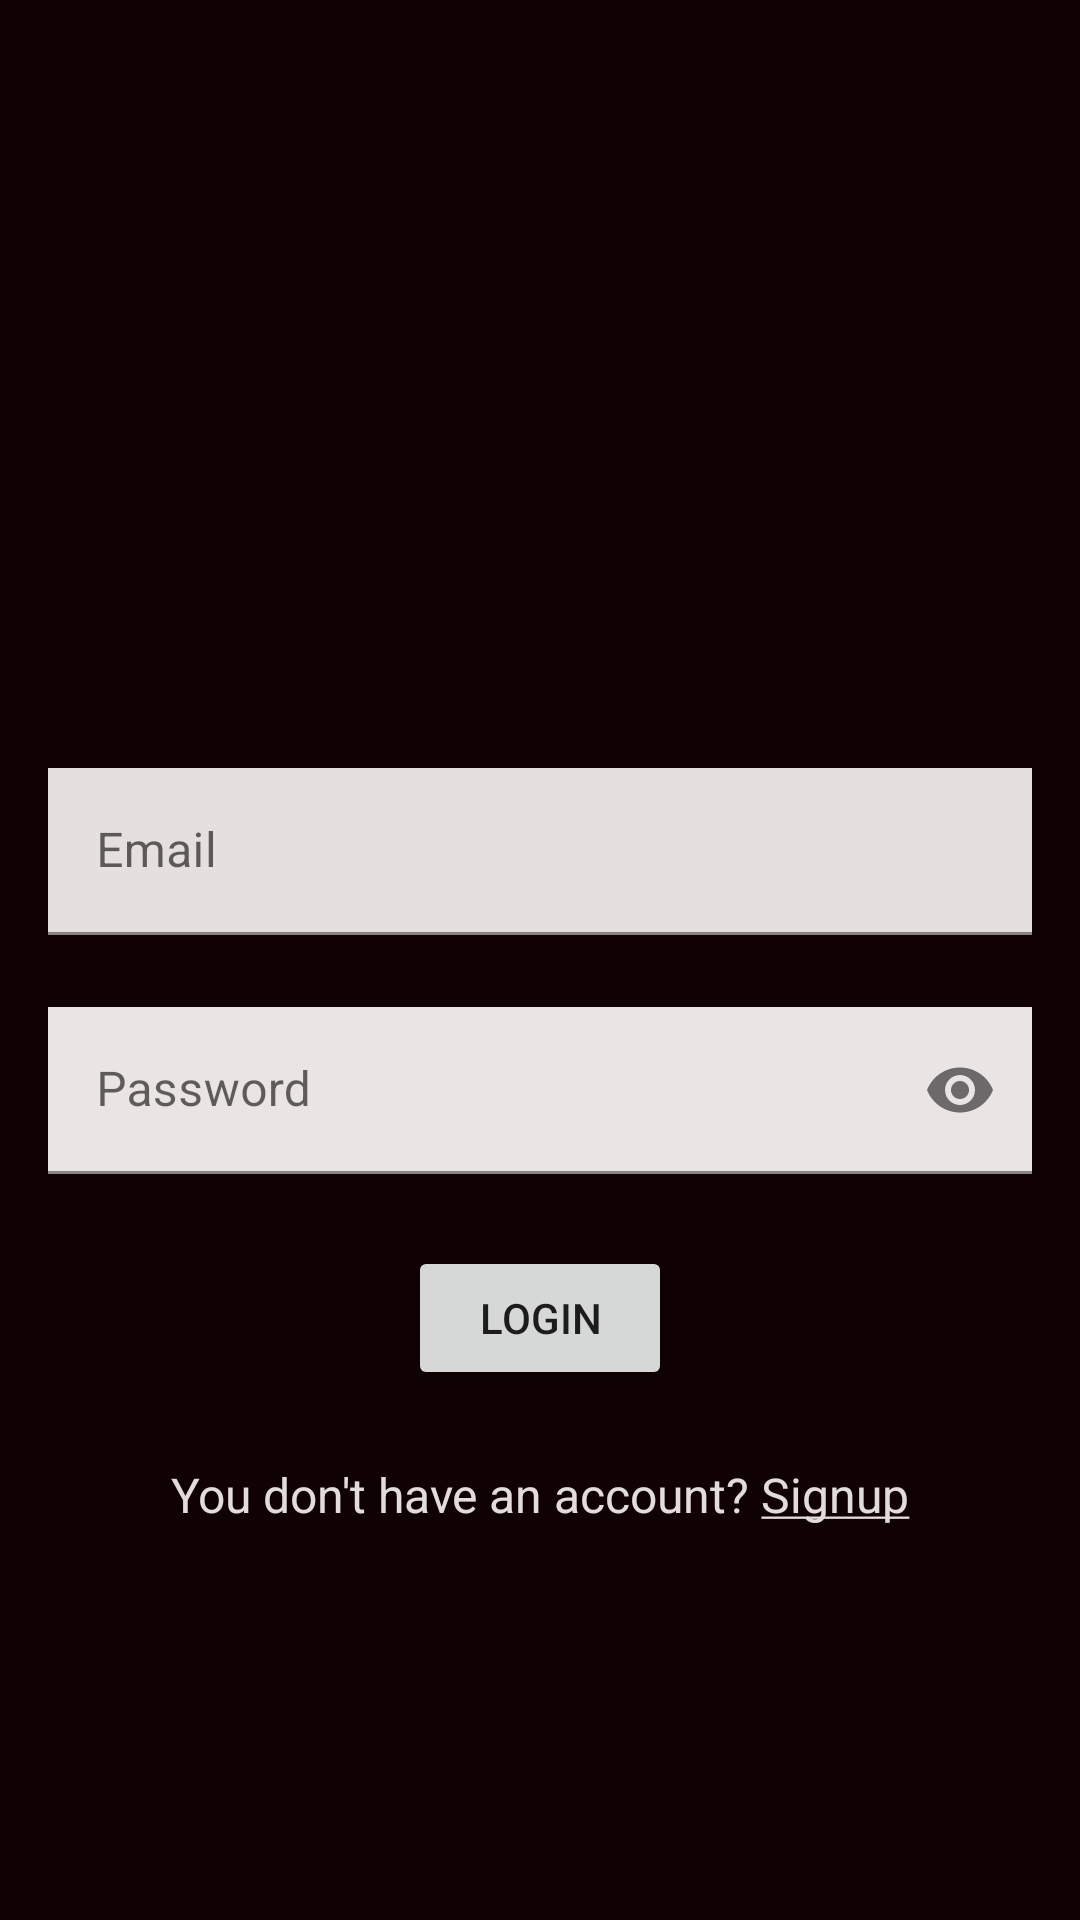

Write the Android layout XML for this screen, with the resource values it uses.
<!-- AndroidManifest.xml: application theme Theme.Workoutlog -->
<!-- res/layout/activity_login2.xml -->
<?xml version="1.0" encoding="utf-8"?>
<androidx.constraintlayout.widget.ConstraintLayout xmlns:android="http://schemas.android.com/apk/res/android"
    xmlns:app="http://schemas.android.com/apk/res-auto"
    xmlns:tools="http://schemas.android.com/tools"
    android:layout_width="match_parent"
    android:layout_height="match_parent"
    android:background="#100202"
    tools:context=".LoginActivity">

    <androidx.constraintlayout.widget.Guideline
        android:id="@+id/guideline2"
        android:layout_width="wrap_content"
        android:layout_height="wrap_content"
        android:orientation="horizontal"
        app:layout_constraintGuide_percent="0.4" />

    <com.google.android.material.textfield.TextInputLayout
        android:id="@+id/tilEmail"
        android:layout_width="0dp"
        android:layout_height="wrap_content"
        android:layout_marginStart="16dp"
        android:layout_marginEnd="16dp"
        app:boxBackgroundColor="@android:color/transparent"
        app:layout_constraintEnd_toEndOf="parent"
        app:layout_constraintStart_toStartOf="parent"
        app:layout_constraintTop_toTopOf="@+id/guideline2">

        <com.google.android.material.textfield.TextInputEditText
            android:id="@+id/etEmail"
            android:layout_width="match_parent"
            android:layout_height="wrap_content"
            android:background="#E6DFDF"
            android:hint="@string/email"
            android:inputType="textEmailAddress" />
    </com.google.android.material.textfield.TextInputLayout>

    <com.google.android.material.textfield.TextInputLayout
        android:id="@+id/tilPassword"
        android:layout_width="0dp"
        android:layout_height="wrap_content"
        android:layout_marginStart="16dp"
        android:layout_marginTop="24dp"
        android:layout_marginEnd="16dp"
        app:boxBackgroundColor="@android:color/transparent"
        app:layout_constraintEnd_toEndOf="parent"
        app:layout_constraintStart_toStartOf="parent"
        app:layout_constraintTop_toBottomOf="@+id/tilEmail"
        app:passwordToggleEnabled="true">

        <com.google.android.material.textfield.TextInputEditText
            android:id="@+id/etPassword"
            android:layout_width="match_parent"
            android:layout_height="wrap_content"
            android:background="#EAE4E4"
            android:hint="@string/password"
            android:inputType="textPassword" />
    </com.google.android.material.textfield.TextInputLayout>

    <Button
        android:id="@+id/btnLogin"
        android:layout_width="wrap_content"
        android:layout_height="wrap_content"
        android:layout_marginStart="16dp"
        android:layout_marginTop="24dp"
        android:layout_marginEnd="16dp"
        android:text="@string/login"
        app:layout_constraintEnd_toEndOf="parent"
        app:layout_constraintStart_toStartOf="parent"
        app:layout_constraintTop_toBottomOf="@+id/tilPassword" />

    <TextView
        android:id="@+id/tvSignUp"
        android:layout_width="wrap_content"
        android:layout_height="wrap_content"
        android:layout_marginStart="16dp"
        android:layout_marginTop="24dp"
        android:layout_marginEnd="16dp"
        android:text="@string/sign_up"
        android:textColor="#E3DCDC"
        android:textSize="16sp"
        app:layout_constraintEnd_toEndOf="parent"
        app:layout_constraintStart_toStartOf="parent"
        app:layout_constraintTop_toBottomOf="@+id/btnLogin" />

</androidx.constraintlayout.widget.ConstraintLayout>
<!-- resources referenced by this layout -->
<resources>
  <string name="email">Email</string>
  <string name="login">Login</string>
  <string name="password">Password</string>
  <string name="sign_up"> You don\'t have an account? <u>Signup</u> </string>
  <style name="Theme.Workoutlog" parent="Theme.MaterialComponents.DayNight.DarkActionBar">
          
          <item name="colorPrimary">@color/purple_500</item>
          <item name="colorPrimaryVariant">@color/purple_700</item>
          <item name="colorOnPrimary">@color/white</item>
          
          <item name="colorSecondary">@color/teal_200</item>
          <item name="colorSecondaryVariant">@color/teal_700</item>
          <item name="colorOnSecondary">@color/black</item>
          
          <item name="android:statusBarColor" tools:targetApi="l">?attr/colorPrimaryVariant</item>
          
      </style>
  <!-- not gathered from this repository: default colours our renderer supplied (Android Studio template values) -->
  <color name="purple_500">#FF6200EE</color>
  <color name="purple_700">#FF3700B3</color>
  <color name="teal_200">#FF03DAC5</color>
  <color name="teal_700">#FF018786</color>
  <color name="black">#FF000000</color>
  <color name="white">#FFFFFFFF</color>
</resources>
